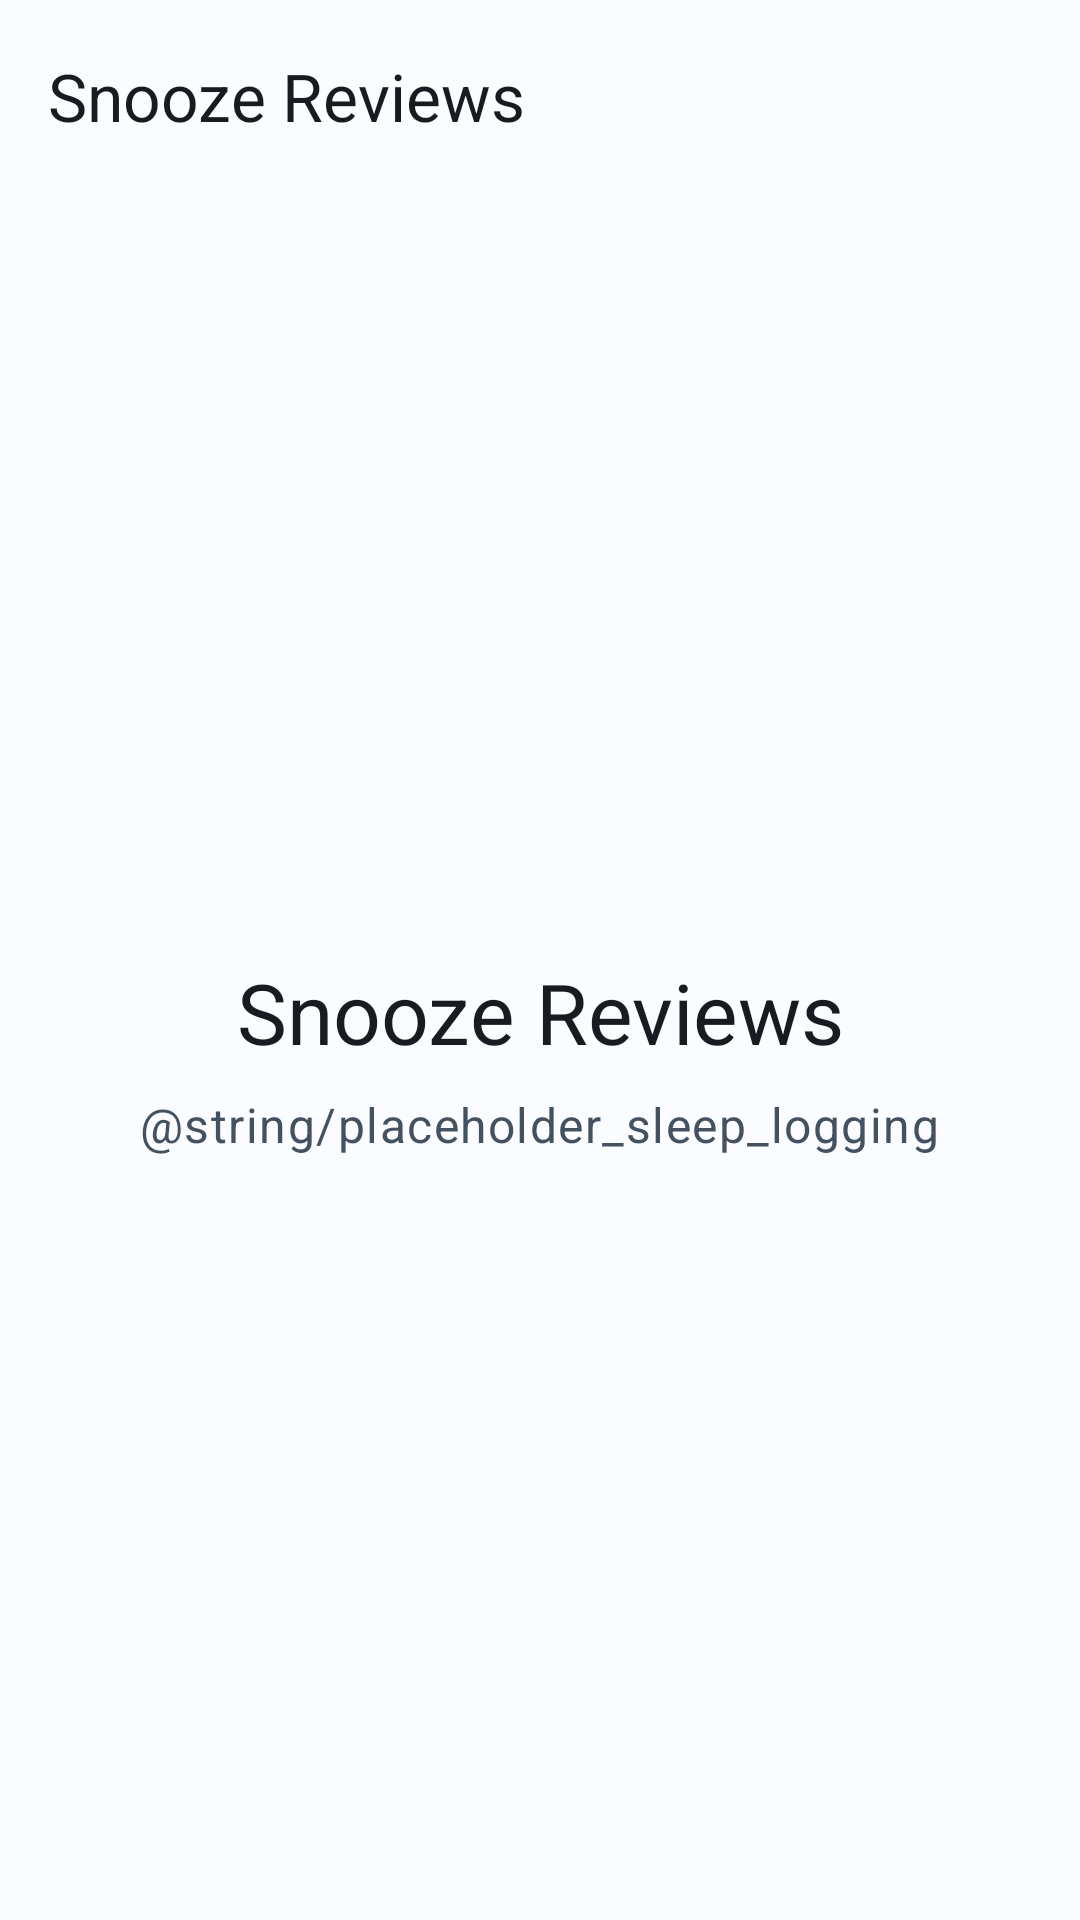

Write the Android layout XML for this screen, with the resource values it uses.
<!-- AndroidManifest.xml: application theme Theme.SnoozeReviews -->
<!-- res/layout/activity_main.xml -->
<?xml version="1.0" encoding="utf-8"?>
<androidx.constraintlayout.widget.ConstraintLayout xmlns:android="http://schemas.android.com/apk/res/android"
    xmlns:app="http://schemas.android.com/apk/res-auto"
    android:layout_width="match_parent"
    android:layout_height="match_parent"
    android:background="?attr/colorSurface">

    <com.google.android.material.appbar.MaterialToolbar
        android:id="@+id/toolbar"
        android:layout_width="0dp"
        android:layout_height="?attr/actionBarSize"
        android:background="?attr/colorSurface"
        android:elevation="@dimen/elevation_toolbar"
        app:layout_constraintEnd_toEndOf="parent"
        app:layout_constraintStart_toStartOf="parent"
        app:layout_constraintTop_toTopOf="parent"
        app:navigationIconTint="?attr/colorOnSurface"
        app:title="@string/app_name"
        app:titleCentered="false"
        app:titleTextColor="?attr/colorOnSurface" />

    <LinearLayout
        android:id="@+id/placeholder_content"
        android:layout_width="0dp"
        android:layout_height="wrap_content"
        android:gravity="center"
        android:orientation="vertical"
        android:padding="@dimen/spacing_screen"
        app:layout_constraintBottom_toBottomOf="parent"
        app:layout_constraintEnd_toEndOf="parent"
        app:layout_constraintStart_toStartOf="parent"
        app:layout_constraintTop_toBottomOf="@id/toolbar">

        <TextView
            android:layout_width="wrap_content"
            android:layout_height="wrap_content"
            android:gravity="center"
            android:text="@string/app_name"
            android:textAppearance="?attr/textAppearanceHeadlineMedium"
            android:textColor="?attr/colorOnSurface" />

        <TextView
            android:layout_width="wrap_content"
            android:layout_height="wrap_content"
            android:layout_marginTop="@dimen/spacing_small"
            android:gravity="center"
            android:text="@string/placeholder_sleep_logging"
            android:textAppearance="?attr/textAppearanceBodyLarge"
            android:textColor="?attr/colorOnSurfaceVariant" />
    </LinearLayout>

</androidx.constraintlayout.widget.ConstraintLayout>
<!-- resources referenced by this layout -->
<resources>
  <dimen name="elevation_toolbar">0dp</dimen>
  <dimen name="spacing_screen">24dp</dimen>
  <dimen name="spacing_small">8dp</dimen>
  <string name="app_name">Snooze Reviews</string>
  <color name="snooze_primary">#174A78</color>
  <color name="snooze_on_primary">#FFFFFF</color>
  <color name="snooze_primary_container">#D3E4FF</color>
  <color name="snooze_on_primary_container">#001C35</color>
  <color name="snooze_secondary">#6D5414</color>
  <color name="snooze_on_secondary">#FFFFFF</color>
  <color name="snooze_secondary_container">#FEE3A2</color>
  <color name="snooze_on_secondary_container">#231A00</color>
  <color name="snooze_surface">#FAFCFF</color>
  <color name="snooze_on_surface">#171C22</color>
  <color name="snooze_surface_variant">#E0E8F2</color>
  <color name="snooze_on_surface_variant">#435160</color>
  <color name="snooze_outline">#738192</color>
  <color name="snooze_error">#BA1A1A</color>
  <style name="Widget.SnoozeReviews.ChoiceChip" parent="Widget.Material3.Chip.Filter">
          <item name="android:minHeight">@dimen/touch_target_min</item>
          <item name="android:textAppearance">@style/TextAppearance.SnoozeReviews.Chip</item>
          <item name="chipMinHeight">@dimen/touch_target_min</item>
          <item name="ensureMinTouchTargetSize">true</item>
          <item name="chipStartPadding">@dimen/chip_padding_horizontal</item>
          <item name="chipEndPadding">@dimen/chip_padding_horizontal</item>
          <item name="textStartPadding">4dp</item>
          <item name="textEndPadding">4dp</item>
          <item name="chipStrokeWidth">1dp</item>
          <item name="chipStrokeColor">@color/snooze_choice_chip_stroke</item>
          <item name="chipBackgroundColor">@color/snooze_choice_chip_background</item>
          <item name="android:textColor">@color/snooze_choice_chip_text</item>
          <item name="checkedIconVisible">true</item>
          <item name="checkedIconTint">@color/snooze_choice_chip_icon</item>
          <item name="rippleColor">?attr/colorPrimary</item>
      </style>
  <style name="TextAppearance.SnoozeReviews.Headline" parent="TextAppearance.Material3.HeadlineSmall">
          <item name="android:textSize">24sp</item>
          <item name="android:lineHeight">32sp</item>
      </style>
  <style name="TextAppearance.SnoozeReviews.SectionTitle" parent="TextAppearance.Material3.TitleMedium">
          <item name="android:textSize">18sp</item>
          <item name="android:lineHeight">26sp</item>
          <item name="android:textStyle">bold</item>
      </style>
  <style name="TextAppearance.SnoozeReviews.Body" parent="TextAppearance.Material3.BodyLarge">
          <item name="android:textSize">16sp</item>
          <item name="android:lineHeight">24sp</item>
      </style>
  <style name="TextAppearance.SnoozeReviews.Supporting" parent="TextAppearance.Material3.BodyMedium">
          <item name="android:textSize">14sp</item>
          <item name="android:lineHeight">20sp</item>
      </style>
  <dimen name="touch_target_min">48dp</dimen>
  <style name="TextAppearance.SnoozeReviews.Chip" parent="TextAppearance.Material3.LabelLarge">
          <item name="android:textSize">14sp</item>
          <item name="android:lineHeight">20sp</item>
      </style>
  <dimen name="chip_padding_horizontal">12dp</dimen>
</resources>
